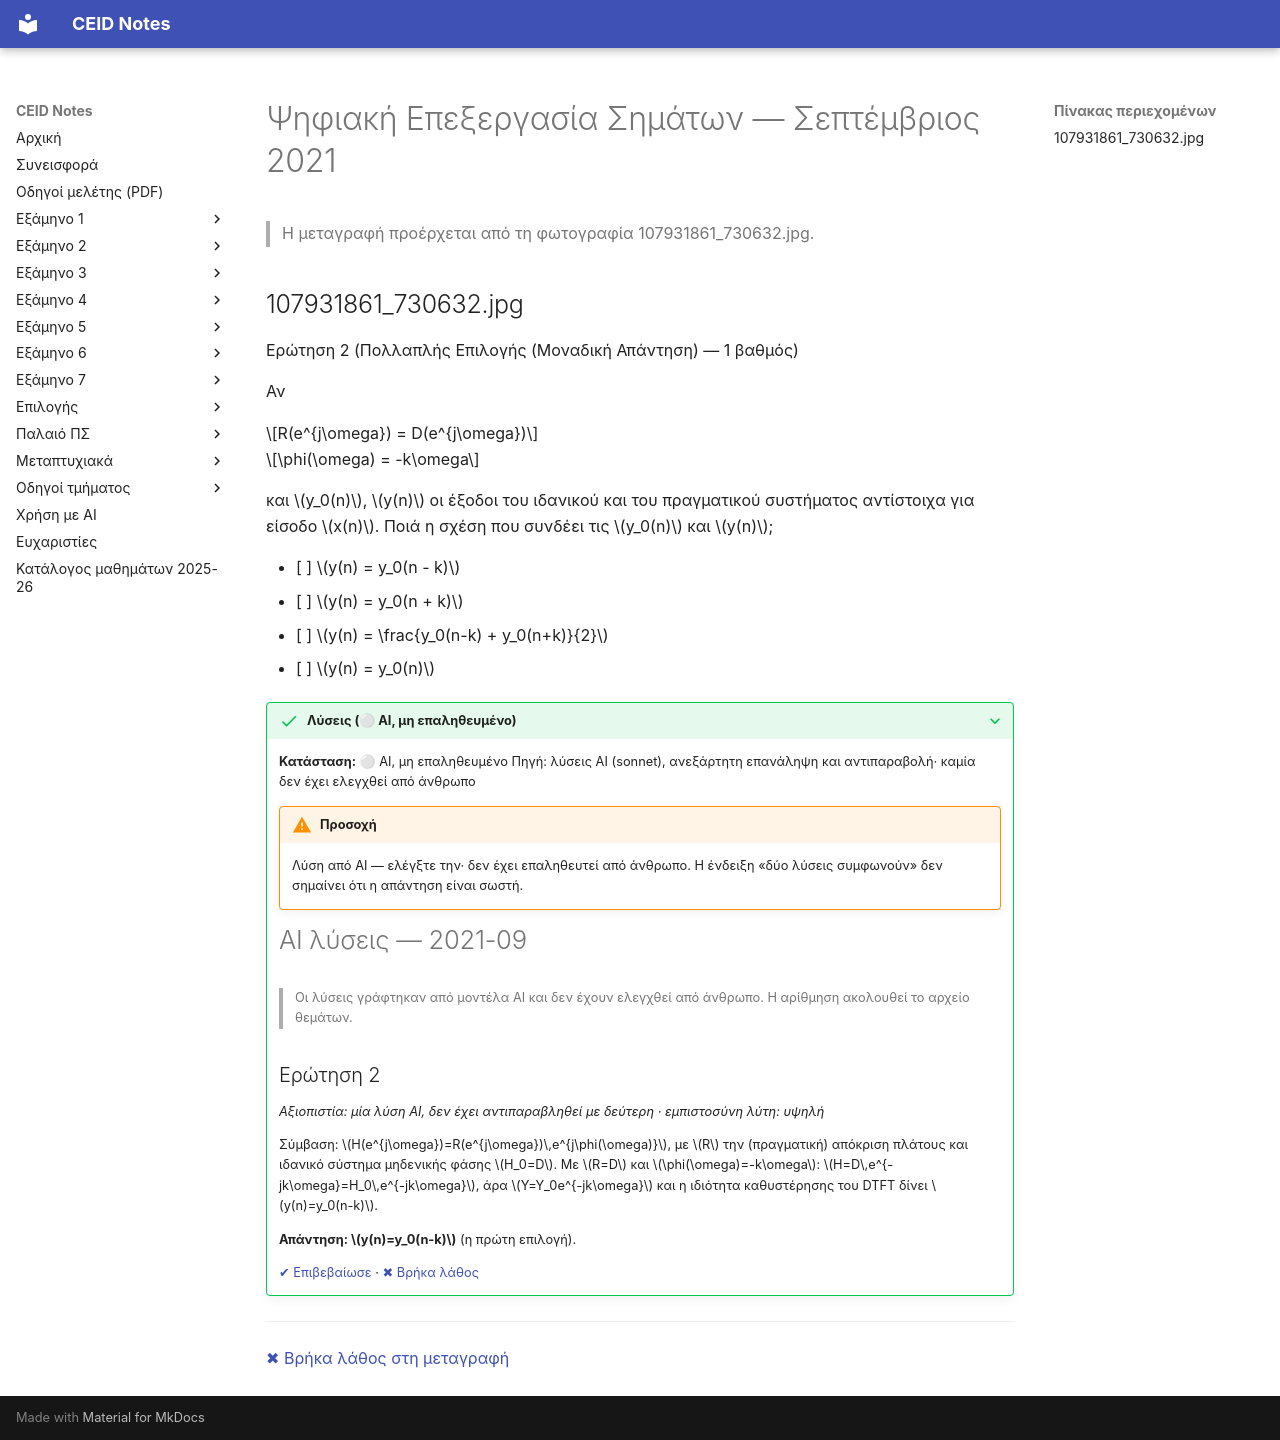

repository: kdngiorgos/ceid-notes · page: Semesters/Semester 5 (5ο Εξάμηνο)/Ψηφιακή Επεξεργασία Σημάτων - CEID_24Y381/Previous Exams/2021-09.html · generator: mkdocs

---
course: CEID_24Y381
session: 2021-09
label: Σεπτέμβριος 2021
sources:
- 107931861_730632.jpg
format: multiple-choice
duration_min: null
notes: Μία φωτογραφία ερώτησης πολλαπλής επιλογής· η ημερομηνία προέρχεται από τη μεταγραφή και όχι από εκτυπωμένη κεφαλίδα.
transcription: verbatim
solutions: ai-unverified
---
# Ψηφιακή Επεξεργασία Σημάτων — Σεπτέμβριος 2021

> Η μεταγραφή προέρχεται από τη φωτογραφία 107931861_730632.jpg.

## 107931861_730632.jpg

Ερώτηση 2 (Πολλαπλής Επιλογής (Μοναδική Απάντηση) — 1 βαθμός)

Αν

$$R(e^{j\omega}) = D(e^{j\omega})$$

$$\phi(\omega) = -k\omega$$

και $y_0(n)$, $y(n)$ οι έξοδοι του ιδανικού και του πραγματικού συστήματος αντίστοιχα για είσοδο $x(n)$. Ποιά η σχέση που συνδέει τις $y_0(n)$ και $y(n)$;

- [ ] $y(n) = y_0(n - k)$
- [ ] $y(n) = y_0(n + k)$
- [ ] $y(n) = \frac{y_0(n-k) + y_0(n+k)}{2}$
- [ ] $y(n) = y_0(n)$

??? success "Λύσεις (⚪ AI, μη επαληθευμένο)"
    **Κατάσταση:** ⚪ AI, μη επαληθευμένο
    Πηγή: λύσεις AI (sonnet), ανεξάρτητη επανάληψη και αντιπαραβολή· καμία δεν έχει ελεγχθεί από άνθρωπο

    !!! warning "Προσοχή"
        Λύση από AI — ελέγξτε την· δεν έχει επαληθευτεί από άνθρωπο. Η ένδειξη «δύο λύσεις συμφωνούν» δεν σημαίνει ότι η απάντηση είναι σωστή.

    # AI λύσεις — 2021-09

    > Οι λύσεις γράφτηκαν από μοντέλα AI και δεν έχουν ελεγχθεί από άνθρωπο. Η αρίθμηση ακολουθεί το αρχείο θεμάτων.

    ## Ερώτηση 2

    *Αξιοπιστία: μία λύση AI, δεν έχει αντιπαραβληθεί με δεύτερη · εμπιστοσύνη λύτη: υψηλή*

    Σύμβαση: $H(e^{j\omega})=R(e^{j\omega})\,e^{j\phi(\omega)}$, με $R$ την (πραγματική) απόκριση πλάτους και ιδανικό σύστημα μηδενικής φάσης $H_0=D$.
    Με $R=D$ και $\phi(\omega)=-k\omega$: $H=D\,e^{-jk\omega}=H_0\,e^{-jk\omega}$, άρα $Y=Y_0e^{-jk\omega}$ και η ιδιότητα καθυστέρησης του DTFT δίνει $y(n)=y_0(n-k)$.

    **Απάντηση: $y(n)=y_0(n-k)$** (η πρώτη επιλογή).

    [✔ Επιβεβαίωσε](https://github.com/kdngiorgos/ceid-notes/issues/new?template=verify-solution.yml&title=%CE%95%CF%80%CE%B9%CE%B2%CE%B5%CE%B2%CE%B1%CE%AF%CF%89%CF%83%CE%B7%20%CE%BB%CF%8D%CF%83%CE%B7%CF%82%3A%20CEID_24Y381%202021-09&course=CEID_24Y381&session=2021-09) · [✖ Βρήκα λάθος](https://github.com/kdngiorgos/ceid-notes/issues/new?template=fix-mistake.yml&title=%CE%9B%CE%AC%CE%B8%CE%BF%CF%82%20%CF%83%CF%84%CE%B9%CF%82%20%CE%BB%CF%8D%CF%83%CE%B5%CE%B9%CF%82%3A%20CEID_24Y381%202021-09&course=CEID_24Y381&session=2021-09)

---
[✖ Βρήκα λάθος στη μεταγραφή](https://github.com/kdngiorgos/ceid-notes/issues/new?template=fix-mistake.yml&title=%CE%9B%CE%AC%CE%B8%CE%BF%CF%82%20%CF%83%CF%84%CE%B7%20%CE%BC%CE%B5%CF%84%CE%B1%CE%B3%CF%81%CE%B1%CF%86%CE%AE%3A%20CEID_24Y381%202021-09&course=CEID_24Y381&session=2021-09)
